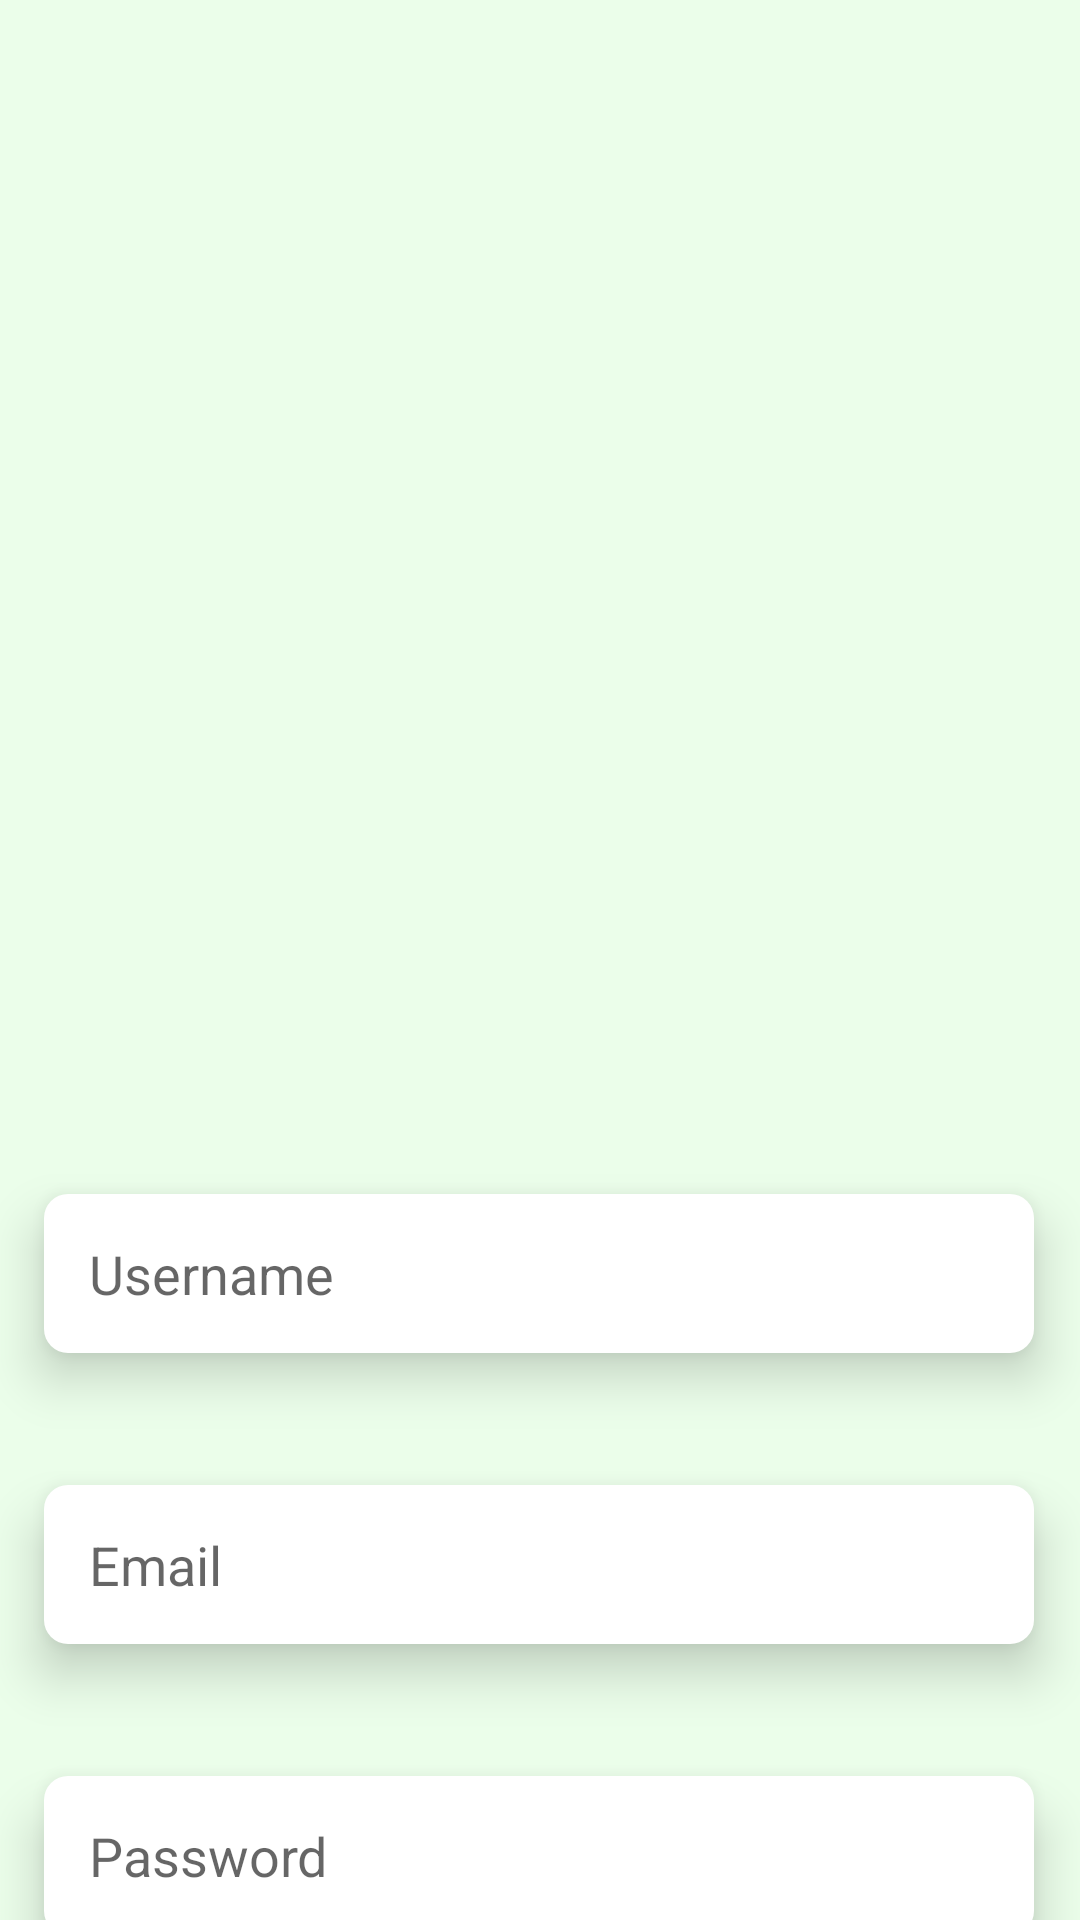

Write the Android layout XML for this screen, with the resource values it uses.
<!-- AndroidManifest.xml: application theme Theme.321ProjectPrototype -->
<!-- res/layout/fragment_profile_settings.xml -->
<?xml version="1.0" encoding="utf-8"?>
<androidx.constraintlayout.widget.ConstraintLayout xmlns:android="http://schemas.android.com/apk/res/android"
    xmlns:app="http://schemas.android.com/apk/res-auto"
    xmlns:tools="http://schemas.android.com/tools"
    android:background="@color/greenBackground"
    android:layout_width="match_parent"
    android:layout_height="match_parent">


    <FrameLayout
        android:id="@+id/profileSettingImageLayout"
        android:layout_width="292dp"
        android:layout_height="250dp"
        android:layout_marginTop="104dp"
        app:layout_constraintEnd_toEndOf="parent"
        app:layout_constraintHorizontal_bias="0.495"
        app:layout_constraintStart_toStartOf="parent"
        app:layout_constraintTop_toTopOf="parent">

        <androidx.appcompat.widget.AppCompatImageView
            android:id="@+id/updateProfileImageView"
            android:layout_width="match_parent"
            android:layout_height="match_parent"
            />

        <androidx.appcompat.widget.AppCompatImageView
            android:id="@+id/updateProfileImageButton"
            android:layout_width="70dp"
            android:layout_height="70dp"
            android:src="@drawable/photoupdate"
            android:layout_marginRight="20dp"
            android:layout_marginVertical="10dp"
            android:layout_gravity="top|end"
            android:layout_marginTop="120dp"
             />


    </FrameLayout>

    <androidx.appcompat.widget.AppCompatEditText
        android:id="@+id/profileSettingsUsernameEdittext"
        android:layout_width="330dp"
        android:layout_height="53dp"
        android:layout_marginTop="44dp"
        android:background="@drawable/et_style"
        android:backgroundTint="@color/white"
        android:elevation="10dp"
        android:ems="10"
        android:hint="Username"
        android:inputType="textPersonName"
        android:paddingLeft="15dp"
        android:textColor="@color/black"
        app:layout_constraintEnd_toEndOf="parent"
        app:layout_constraintHorizontal_bias="0.492"
        app:layout_constraintStart_toStartOf="parent"
        app:layout_constraintTop_toBottomOf="@+id/profileSettingImageLayout" />

    <androidx.appcompat.widget.AppCompatEditText
        android:id="@+id/profileSettingsEmailEdittext"
        android:layout_width="330dp"
        android:layout_height="53dp"
        android:layout_marginTop="44dp"
        android:background="@drawable/et_style"
        android:backgroundTint="@color/white"
        android:elevation="10dp"
        android:ems="10"
        android:hint="Email"
        android:inputType="textPersonName"
        android:paddingLeft="15dp"
        android:textColor="@color/black"
        app:layout_constraintEnd_toEndOf="parent"
        app:layout_constraintHorizontal_bias="0.492"
        app:layout_constraintStart_toStartOf="parent"
        app:layout_constraintTop_toBottomOf="@+id/profileSettingsUsernameEdittext" />

    <androidx.appcompat.widget.AppCompatEditText
        android:id="@+id/profileSettingsPasswordEdittext"
        android:layout_width="330dp"
        android:layout_height="53dp"
        android:layout_marginTop="44dp"
        android:background="@drawable/et_style"
        android:backgroundTint="@color/white"
        android:elevation="10dp"
        android:ems="10"
        android:hint="Password"
        android:inputType="textPassword"
        android:paddingLeft="15dp"
        android:textColor="@color/black"
        app:layout_constraintEnd_toEndOf="parent"
        app:layout_constraintHorizontal_bias="0.492"
        app:layout_constraintStart_toStartOf="parent"
        app:layout_constraintTop_toBottomOf="@+id/profileSettingsEmailEdittext" />

    <androidx.appcompat.widget.AppCompatButton
        android:id="@+id/updateProfileSettingButton"
        android:layout_width="200dp"
        android:layout_height="50dp"
        android:layout_marginTop="52dp"
        android:background="@drawable/et_style"
        android:gravity="center"
        android:text="Update"
        android:textColor="@color/white"
        app:layout_constraintEnd_toEndOf="parent"
        app:layout_constraintHorizontal_bias="0.497"
        app:layout_constraintStart_toStartOf="parent"
        app:layout_constraintTop_toBottomOf="@+id/profileSettingsPasswordEdittext" />

</androidx.constraintlayout.widget.ConstraintLayout>
<!-- resources referenced by this layout -->
<resources>
  <color name="black">#FF000000</color>
  <color name="greenBackground">#EBFEEA</color>
  <color name="white">#FFFFFFFF</color>
  <!-- drawable et_style (drawable) -->
  <?xml version="1.0" encoding="utf-8"?>
  <shape xmlns:android="http://schemas.android.com/apk/res/android" android:shape="rectangle">
      <stroke
          android:width="0dp"
  
          />
  
      <corners android:radius="8dp"/>
  
  
      <solid android:color="@color/buttonColours"></solid>
  
  </shape>
  <style name="Theme.321ProjectPrototype" parent="Theme.MaterialComponents.DayNight.DarkActionBar">
          
          <item name="colorPrimary">@color/purple_500</item>
          <item name="colorPrimaryVariant">@color/purple_700</item>
          <item name="colorOnPrimary">@color/white</item>
          
          <item name="colorSecondary">@color/teal_200</item>
          <item name="colorSecondaryVariant">@color/teal_700</item>
          <item name="colorOnSecondary">@color/black</item>
          
          <item name="android:statusBarColor" tools:targetApi="l">?attr/colorPrimaryVariant</item>
          <item name="drawerArrowStyle">@style/DrawerIcon</item>
          
      </style>
  <color name="buttonColours">#9A98FF</color>
  <color name="purple_500">#FF6200EE</color>
  <color name="purple_700">#FF3700B3</color>
  <color name="teal_200">#FF03DAC5</color>
  <color name="teal_700">#FF018786</color>
  <style name="DrawerIcon" parent="Widget.AppCompat.DrawerArrowToggle">
          <item name="color">@color/white</item>
      </style>
</resources>
